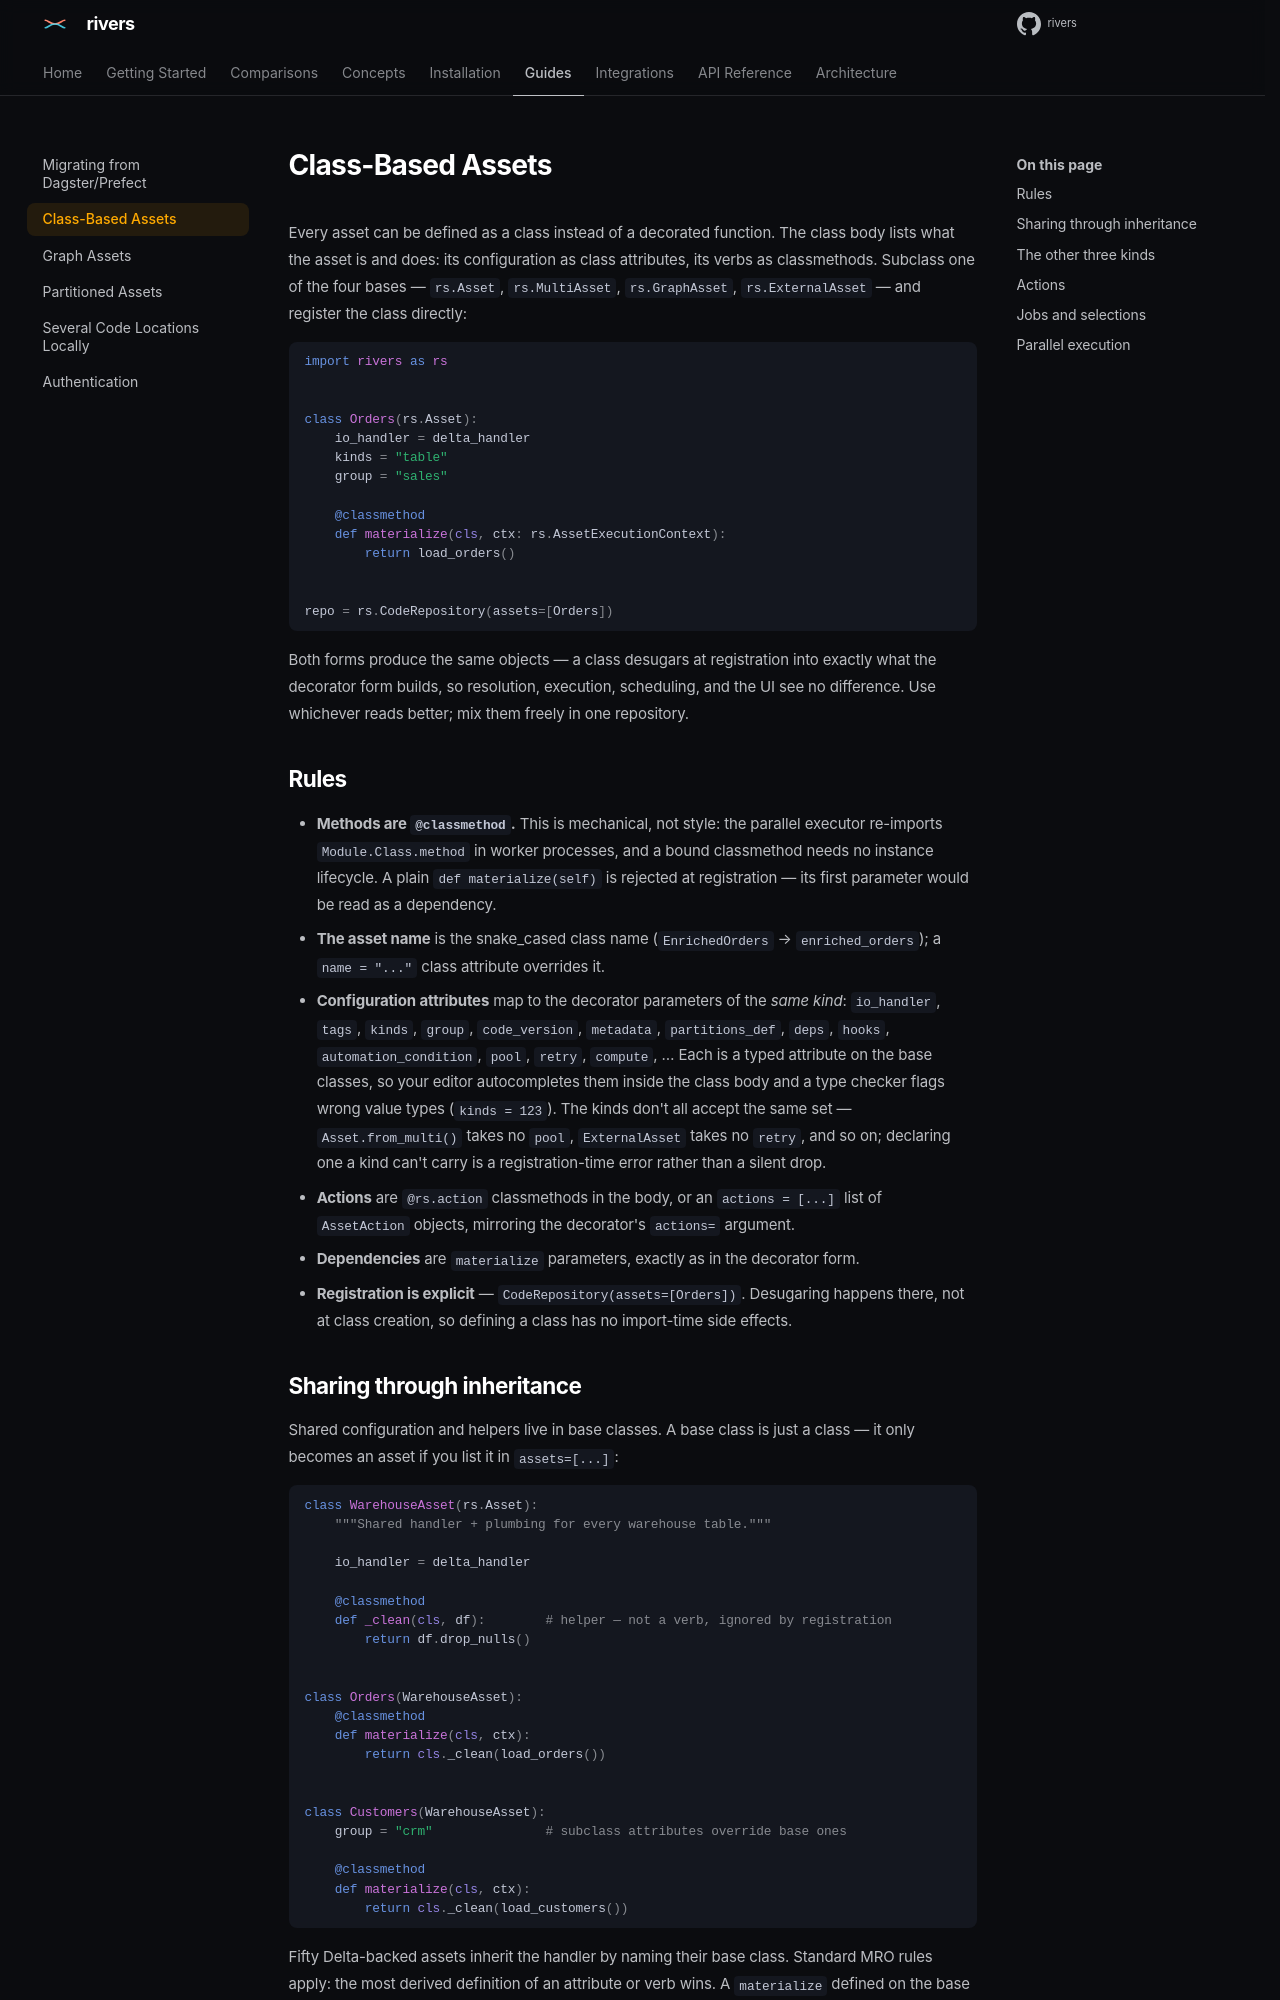

repository: ion-elgreco/rivers · page: docs/0.7.2/guides/class-assets/index.html · generator: mkdocs

# Class-Based Assets

Every asset can be defined as a class instead of a decorated function. The class body
lists what the asset is and does: its configuration as class attributes, its verbs as
classmethods. Subclass one of the four bases — `rs.Asset`, `rs.MultiAsset`,
`rs.GraphAsset`, `rs.ExternalAsset` — and register the class directly:

```python
import rivers as rs


class Orders(rs.Asset):
    io_handler = delta_handler
    kinds = "table"
    group = "sales"

    @classmethod
    def materialize(cls, ctx: rs.AssetExecutionContext):
        return load_orders()


repo = rs.CodeRepository(assets=[Orders])
```

Both forms produce the same objects — a class desugars at registration into exactly
what the decorator form builds, so resolution, execution, scheduling, and the UI see
no difference. Use whichever reads better; mix them freely in one repository.

## Rules

- **Methods are `@classmethod`.** This is mechanical, not style: the parallel executor
  re-imports `Module.Class.method` in worker processes, and a bound classmethod needs
  no instance lifecycle. A plain `def materialize(self)` is rejected at registration —
  its first parameter would be read as a dependency.
- **The asset name** is the snake_cased class name (`EnrichedOrders` → `enriched_orders`);
  a `name = "..."` class attribute overrides it.
- **Configuration attributes** map to the decorator parameters of the *same kind*:
  `io_handler`, `tags`, `kinds`, `group`, `code_version`, `metadata`, `partitions_def`,
  `deps`, `hooks`, `automation_condition`, `pool`, `retry`, `compute`, … Each is a typed
  attribute on the base classes, so your editor autocompletes them inside the class body
  and a type checker flags wrong value types (`kinds = 123`). The kinds don't all accept
  the same set — `Asset.from_multi()` takes no `pool`, `ExternalAsset` takes no `retry`,
  and so on; declaring one a kind can't carry is a registration-time error rather than a
  silent drop.
- **Actions** are `@rs.action` classmethods in the body, or an `actions = [...]` list of
  `AssetAction` objects, mirroring the decorator's `actions=` argument.
- **Dependencies** are `materialize` parameters, exactly as in the decorator form.
- **Registration is explicit** — `CodeRepository(assets=[Orders])`. Desugaring happens
  there, not at class creation, so defining a class has no import-time side effects.
